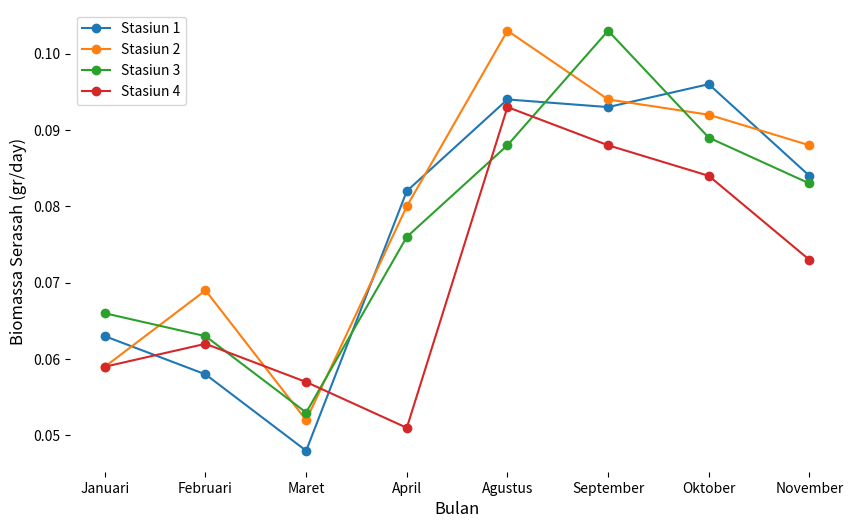

This figure's Python source:
# -*- coding: utf-8 -*-
"""
Created on Tue Mar 10 14:23:52 2026

@author: ASUS
"""

import matplotlib.pyplot as plt

# Data bulan dan biomassa serasah per stasiun
bulan = ['Januari', 'Februari', 'Maret', 'April', 'Agustus', 'September', 'Oktober', 'November']
biomassa_stasiun = {
    'Stasiun 1': [0.063, 0.058, 0.048, 0.082, 0.094, 0.093, 0.096, 0.084],
    'Stasiun 2': [0.059, 0.069, 0.052, 0.080, 0.103, 0.094, 0.092, 0.088],
    'Stasiun 3': [0.066, 0.063, 0.053, 0.076, 0.088, 0.103, 0.089, 0.083],
    'Stasiun 4': [0.059, 0.062, 0.057, 0.051, 0.093, 0.088, 0.084, 0.073]
}

plt.figure(figsize=(10,6))

# Plot setiap stasiun
for stasiun, data in biomassa_stasiun.items():
    plt.plot(bulan, data, marker='o', linestyle='-', label=stasiun)

ax = plt.gca()

# Hilangkan hanya garis sumbu
ax.spines['top'].set_visible(False)
ax.spines['right'].set_visible(False)
ax.spines['left'].set_visible(False)
ax.spines['bottom'].set_visible(False)

# Label sumbu tetap ada
plt.xlabel("Bulan", fontsize=12)
plt.ylabel("Biomassa Serasah (gr/day)", fontsize=12)

# Legend tetap ada
plt.legend()

plt.show()
